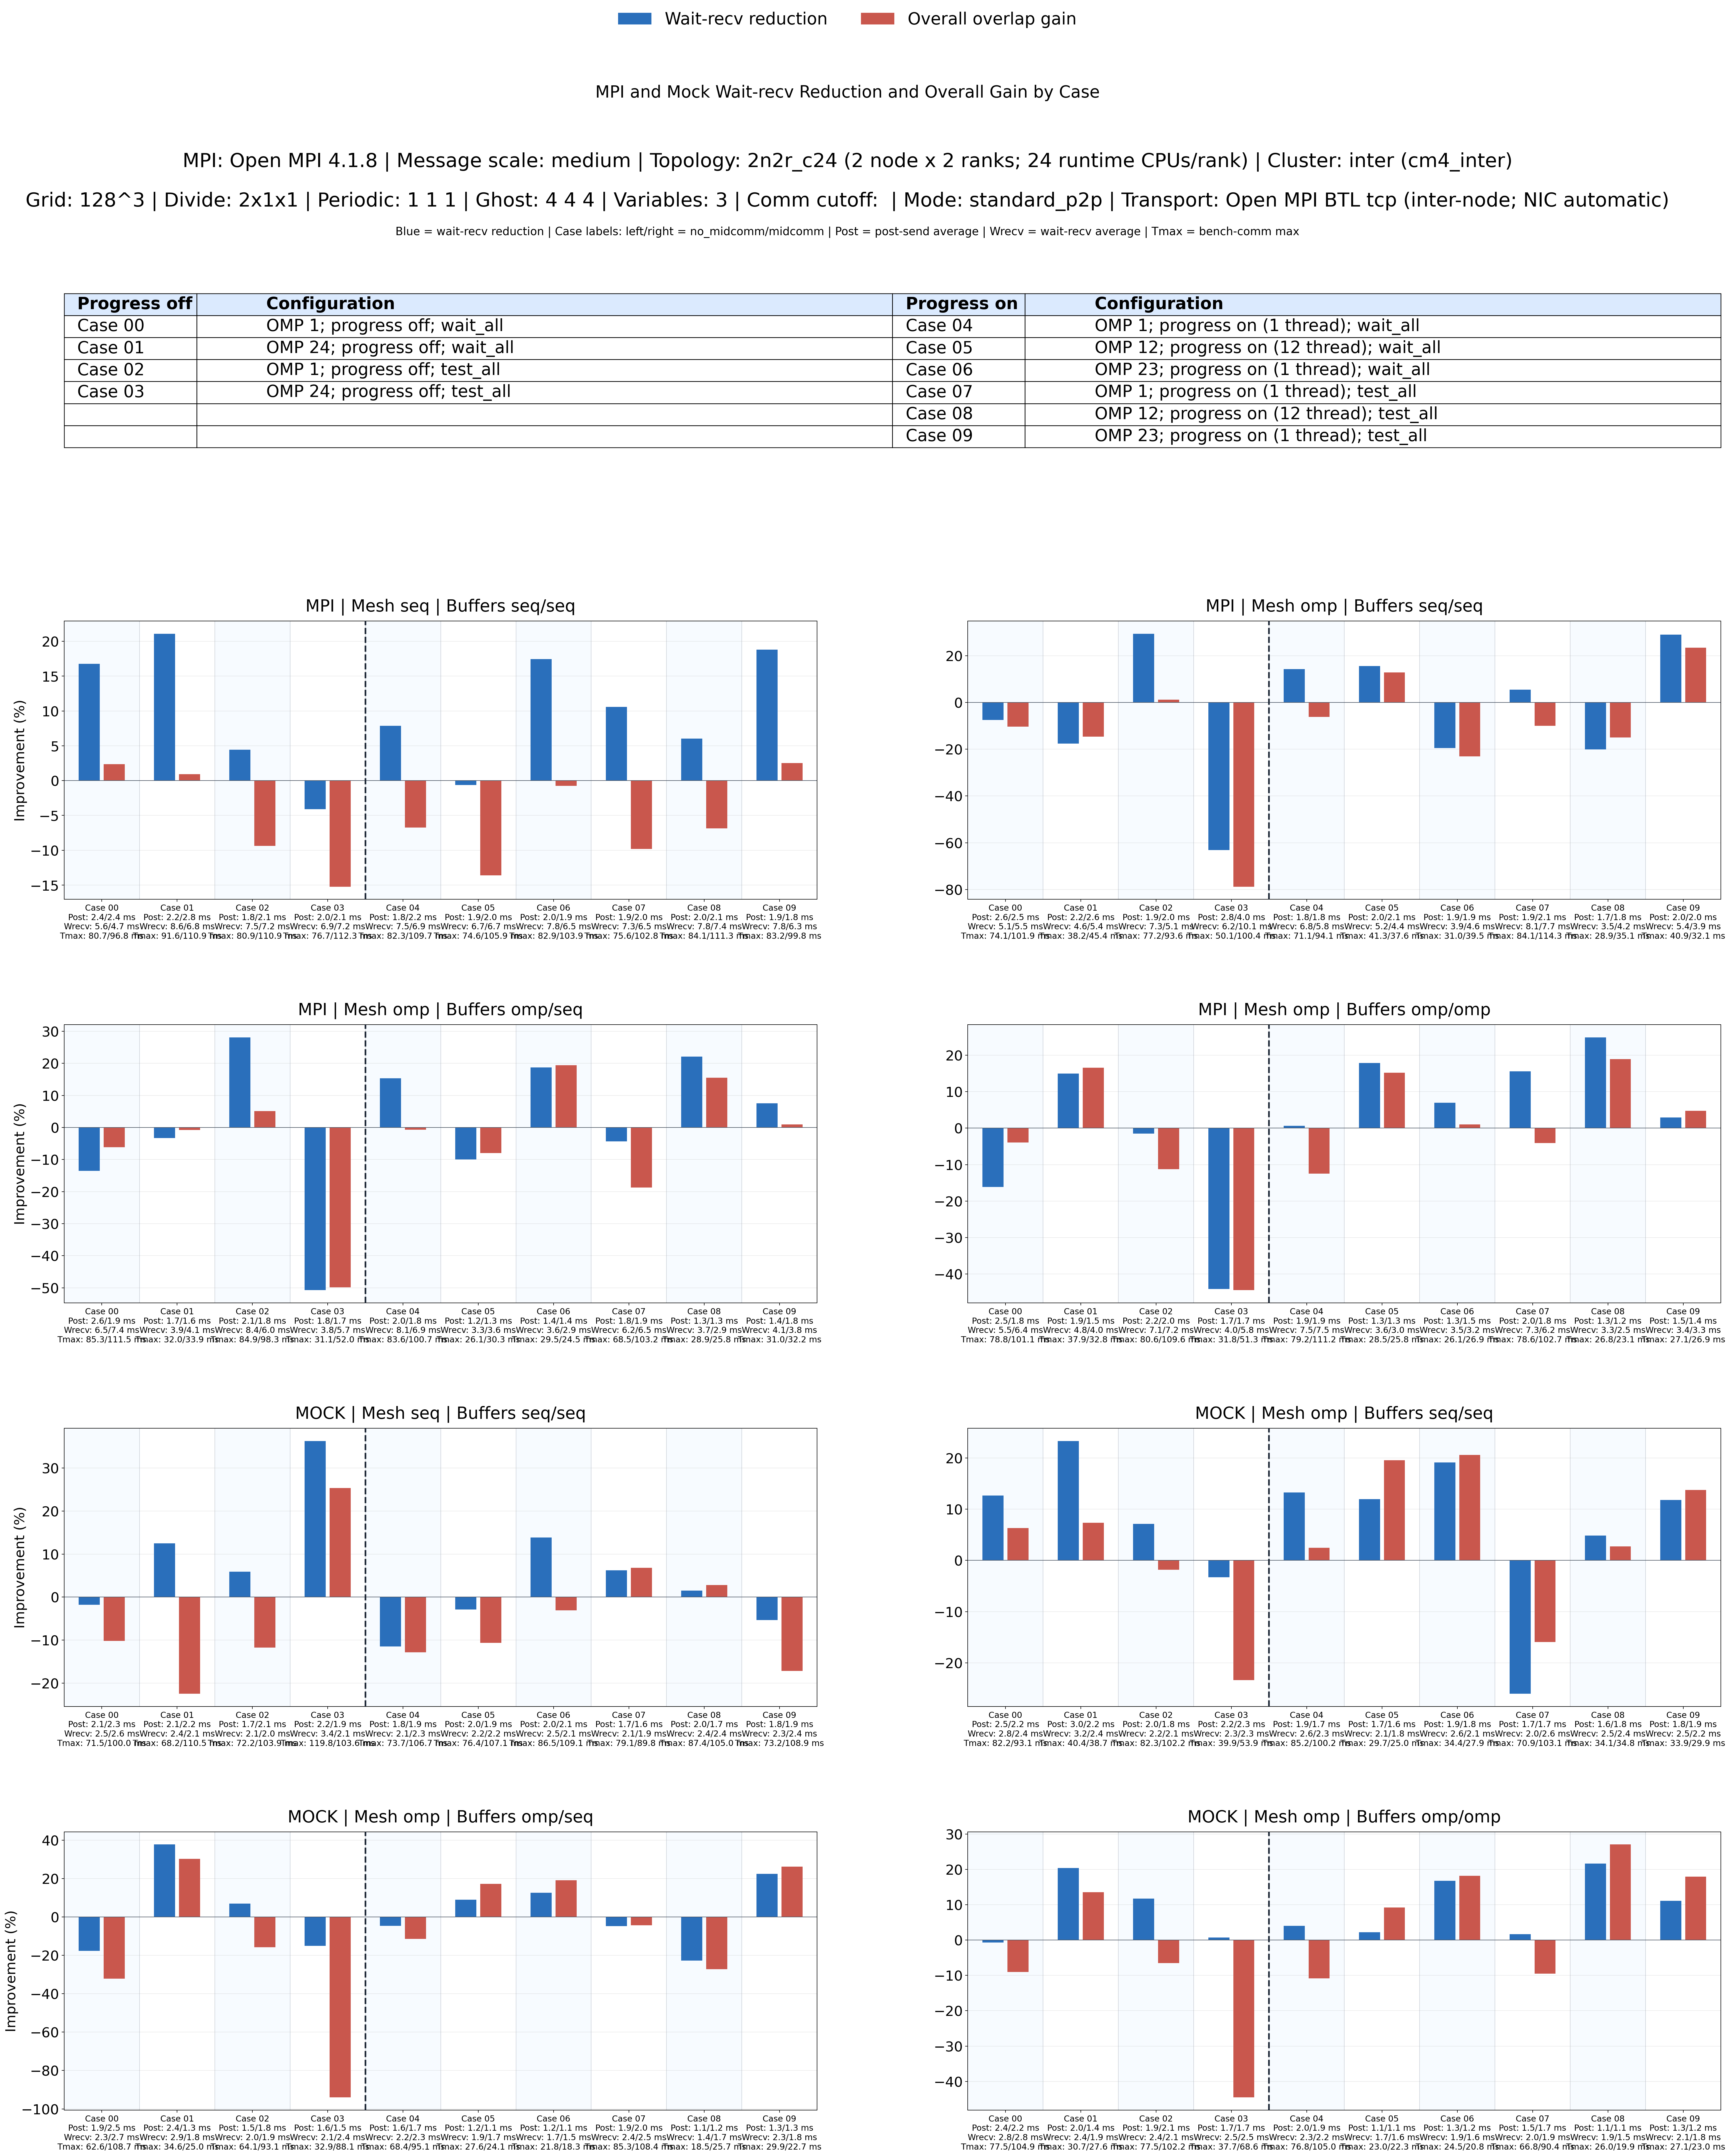

Values plotted in this chart, from the file beside it:
case, comm_backend, mesh_policy, large_buffer_policy, small_buffer_policy, wait_recv_no_mid_avg_s, wait_recv_mid_avg_s, post_send_no_mid_avg_s, post_send_mid_avg_s, overlap_rate, bench_no_mid_max_s, bench_mid_max_s, midcomm_compute_total_avg_s, serial_work_estimate_s, overall_overlap_gain
00, mpi, seq, seq, seq, 0.005607, 0.004667, 0.002371, 0.002419, 0.1676, 0.08072, 0.09682, 0.01844, 0.09916, 0.02359
00, mpi, omp, seq, seq, 0.005079, 0.005457, 0.002627, 0.002465, -0.07437, 0.07408, 0.1019, 0.01831, 0.09239, -0.1033
00, mpi, omp, omp, seq, 0.006501, 0.007378, 0.002571, 0.001926, -0.135, 0.08527, 0.1115, 0.01971, 0.105, -0.06165
00, mpi, omp, omp, omp, 0.005499, 0.006385, 0.002461, 0.001789, -0.1611, 0.07877, 0.1011, 0.0185, 0.09727, -0.03965
00, mock, seq, seq, seq, 0.002543, 0.002589, 0.002132, 0.002273, -0.01819, 0.07152, 0.1, 0.01924, 0.09076, -0.1022
00, mock, omp, seq, seq, 0.002758, 0.00241, 0.00246, 0.002182, 0.1264, 0.08224, 0.09312, 0.01717, 0.09941, 0.06324
00, mock, omp, omp, seq, 0.002325, 0.002736, 0.001937, 0.00246, -0.1764, 0.0626, 0.1087, 0.01968, 0.08228, -0.321
00, mock, omp, omp, omp, 0.002797, 0.002817, 0.002388, 0.002208, -0.007159, 0.07749, 0.1049, 0.0187, 0.09619, -0.09065
01, mpi, seq, seq, seq, 0.008599, 0.006785, 0.002203, 0.002799, 0.2109, 0.09156, 0.1109, 0.02033, 0.1119, 0.009168
01, mpi, omp, seq, seq, 0.004562, 0.005363, 0.002169, 0.002565, -0.1756, 0.03821, 0.04543, 0.001429, 0.03964, -0.1461
01, mpi, omp, omp, seq, 0.003948, 0.004079, 0.001735, 0.001631, -0.03321, 0.03198, 0.03385, 0.001623, 0.0336, -0.007417
01, mpi, omp, omp, omp, 0.004755, 0.004042, 0.001911, 0.001525, 0.1499, 0.03792, 0.0328, 0.001397, 0.03932, 0.1659
01, mock, seq, seq, seq, 0.002382, 0.002084, 0.002142, 0.002202, 0.1251, 0.06825, 0.1105, 0.02198, 0.09023, -0.225
01, mock, omp, seq, seq, 0.003187, 0.002444, 0.003002, 0.002193, 0.2332, 0.04036, 0.0387, 0.00141, 0.04177, 0.07348
01, mock, omp, omp, seq, 0.00287, 0.001788, 0.002387, 0.001319, 0.377, 0.03462, 0.02502, 0.001216, 0.03584, 0.3019
01, mock, omp, omp, omp, 0.002364, 0.001881, 0.002, 0.00144, 0.204, 0.03066, 0.02762, 0.00128, 0.03194, 0.1352
02, mpi, seq, seq, seq, 0.007506, 0.007174, 0.001768, 0.002147, 0.04434, 0.08087, 0.1109, 0.02057, 0.1014, -0.09368
02, mpi, omp, seq, seq, 0.007276, 0.005137, 0.001932, 0.001996, 0.294, 0.0772, 0.0936, 0.01755, 0.09475, 0.01205
02, mpi, omp, omp, seq, 0.008401, 0.006037, 0.002143, 0.001802, 0.2814, 0.08492, 0.09827, 0.01865, 0.1036, 0.05126
02, mpi, omp, omp, omp, 0.007084, 0.007188, 0.002185, 0.001995, -0.01464, 0.08055, 0.1096, 0.01798, 0.09853, -0.1122
02, mock, seq, seq, seq, 0.002132, 0.002006, 0.001685, 0.002086, 0.05924, 0.07216, 0.1039, 0.02084, 0.09301, -0.1173
02, mock, omp, seq, seq, 0.002243, 0.002084, 0.001962, 0.001761, 0.07108, 0.08232, 0.1022, 0.01801, 0.1003, -0.01843
02, mock, omp, omp, seq, 0.002027, 0.001887, 0.001498, 0.00178, 0.06909, 0.06407, 0.09313, 0.01636, 0.08043, -0.1579
02, mock, omp, omp, omp, 0.002373, 0.002094, 0.001881, 0.002078, 0.1175, 0.07751, 0.1022, 0.01849, 0.096, -0.0651
03, mpi, seq, seq, seq, 0.006874, 0.007155, 0.002011, 0.00205, -0.04093, 0.0767, 0.1123, 0.02079, 0.0975, -0.1522
03, mpi, omp, seq, seq, 0.006214, 0.01013, 0.002766, 0.004026, -0.6309, 0.05012, 0.1004, 0.006059, 0.05618, -0.7878
03, mpi, omp, omp, seq, 0.003795, 0.005722, 0.001754, 0.001681, -0.5077, 0.03106, 0.05198, 0.003632, 0.03469, -0.4984
03, mpi, omp, omp, omp, 0.00399, 0.005751, 0.001715, 0.001741, -0.4411, 0.03179, 0.05127, 0.003709, 0.0355, -0.4445
03, mock, seq, seq, seq, 0.003373, 0.002148, 0.002247, 0.001945, 0.3632, 0.1198, 0.1036, 0.01899, 0.1388, 0.254
03, mock, omp, seq, seq, 0.002259, 0.002334, 0.002154, 0.002306, -0.0331, 0.03987, 0.05391, 0.003831, 0.04371, -0.2335
03, mock, omp, omp, seq, 0.00206, 0.002369, 0.001647, 0.001464, -0.1504, 0.03286, 0.08814, 0.01257, 0.04543, -0.94
03, mock, omp, omp, omp, 0.002473, 0.002456, 0.001749, 0.001684, 0.00716, 0.03774, 0.06861, 0.00973, 0.04747, -0.4452
04, mpi, seq, seq, seq, 0.007494, 0.006903, 0.001824, 0.002151, 0.07888, 0.08234, 0.1097, 0.02044, 0.1028, -0.06717
04, mpi, omp, seq, seq, 0.006789, 0.005821, 0.001812, 0.001793, 0.1425, 0.0711, 0.09412, 0.0175, 0.0886, -0.06236
04, mpi, omp, omp, seq, 0.008106, 0.00686, 0.001971, 0.001828, 0.1536, 0.08358, 0.1007, 0.01641, 0.09999, -0.006885
04, mpi, omp, omp, omp, 0.007528, 0.007477, 0.00195, 0.001922, 0.006711, 0.07918, 0.1112, 0.01975, 0.09892, -0.1246
04, mock, seq, seq, seq, 0.002056, 0.002293, 0.001801, 0.001879, -0.1151, 0.07372, 0.1067, 0.02082, 0.09453, -0.1285
04, mock, omp, seq, seq, 0.002611, 0.002265, 0.001893, 0.001685, 0.1324, 0.08517, 0.1002, 0.01761, 0.1028, 0.02478
04, mock, omp, omp, seq, 0.002218, 0.002323, 0.001645, 0.001705, -0.04707, 0.06837, 0.09515, 0.01695, 0.08533, -0.1151
04, mock, omp, omp, omp, 0.002326, 0.002233, 0.001985, 0.001902, 0.03997, 0.07683, 0.105, 0.01786, 0.09469, -0.1088
05, mpi, seq, seq, seq, 0.006657, 0.006698, 0.001882, 0.002038, -0.00621, 0.07456, 0.1059, 0.01869, 0.09325, -0.136
05, mpi, omp, seq, seq, 0.005163, 0.00436, 0.002013, 0.002078, 0.1555, 0.04133, 0.03758, 0.001809, 0.04314, 0.1289
05, mpi, omp, omp, seq, 0.00328, 0.003608, 0.001232, 0.001308, -0.09995, 0.02606, 0.03033, 0.002042, 0.0281, -0.07938
05, mpi, omp, omp, omp, 0.003615, 0.002968, 0.001338, 0.001309, 0.1789, 0.02846, 0.02578, 0.00193, 0.03039, 0.1517
05, mock, seq, seq, seq, 0.002165, 0.002228, 0.001955, 0.001924, -0.02902, 0.07639, 0.1071, 0.02037, 0.09676, -0.1064
05, mock, omp, seq, seq, 0.002094, 0.001843, 0.001655, 0.001578, 0.1198, 0.02974, 0.02496, 0.001292, 0.03103, 0.1956
05, mock, omp, omp, seq, 0.001902, 0.001731, 0.00123, 0.001132, 0.09022, 0.02759, 0.02412, 0.001533, 0.02913, 0.1718
05, mock, omp, omp, omp, 0.001664, 0.001628, 0.00113, 0.001107, 0.02175, 0.02295, 0.0223, 0.0016, 0.02455, 0.09193
06, mpi, seq, seq, seq, 0.007842, 0.006473, 0.002001, 0.001916, 0.1746, 0.08292, 0.1039, 0.02024, 0.1032, -0.007538
06, mpi, omp, seq, seq, 0.003876, 0.004634, 0.001861, 0.001927, -0.1954, 0.03104, 0.03955, 0.001097, 0.03214, -0.2306
06, mpi, omp, omp, seq, 0.003598, 0.002923, 0.001369, 0.001393, 0.1875, 0.02952, 0.02449, 0.0008859, 0.03041, 0.1944
06, mpi, omp, omp, omp, 0.003465, 0.003224, 0.001308, 0.001452, 0.06943, 0.02606, 0.02687, 0.001098, 0.02716, 0.01048
06, mock, seq, seq, seq, 0.002471, 0.002128, 0.002006, 0.002102, 0.1388, 0.08649, 0.1091, 0.01931, 0.1058, -0.03085
06, mock, omp, seq, seq, 0.002575, 0.002082, 0.001889, 0.001809, 0.1913, 0.03436, 0.02795, 0.0008446, 0.0352, 0.2061
06, mock, omp, omp, seq, 0.001701, 0.001486, 0.001215, 0.001123, 0.1264, 0.02181, 0.01828, 0.0007867, 0.0226, 0.1913
06, mock, omp, omp, omp, 0.001874, 0.001561, 0.001258, 0.001224, 0.1674, 0.02446, 0.02083, 0.001002, 0.02546, 0.182
07, mpi, seq, seq, seq, 0.007274, 0.006504, 0.001874, 0.001987, 0.1059, 0.07557, 0.1028, 0.01804, 0.09361, -0.09804
07, mpi, omp, seq, seq, 0.008136, 0.007688, 0.001949, 0.00207, 0.05507, 0.0841, 0.1143, 0.01986, 0.104, -0.09935
07, mpi, omp, omp, seq, 0.006229, 0.006498, 0.001817, 0.001922, -0.04332, 0.06849, 0.1032, 0.01846, 0.08695, -0.1874
07, mpi, omp, omp, omp, 0.007289, 0.006155, 0.001966, 0.001787, 0.1555, 0.07856, 0.1027, 0.02008, 0.09864, -0.04114
... 20 more rows
